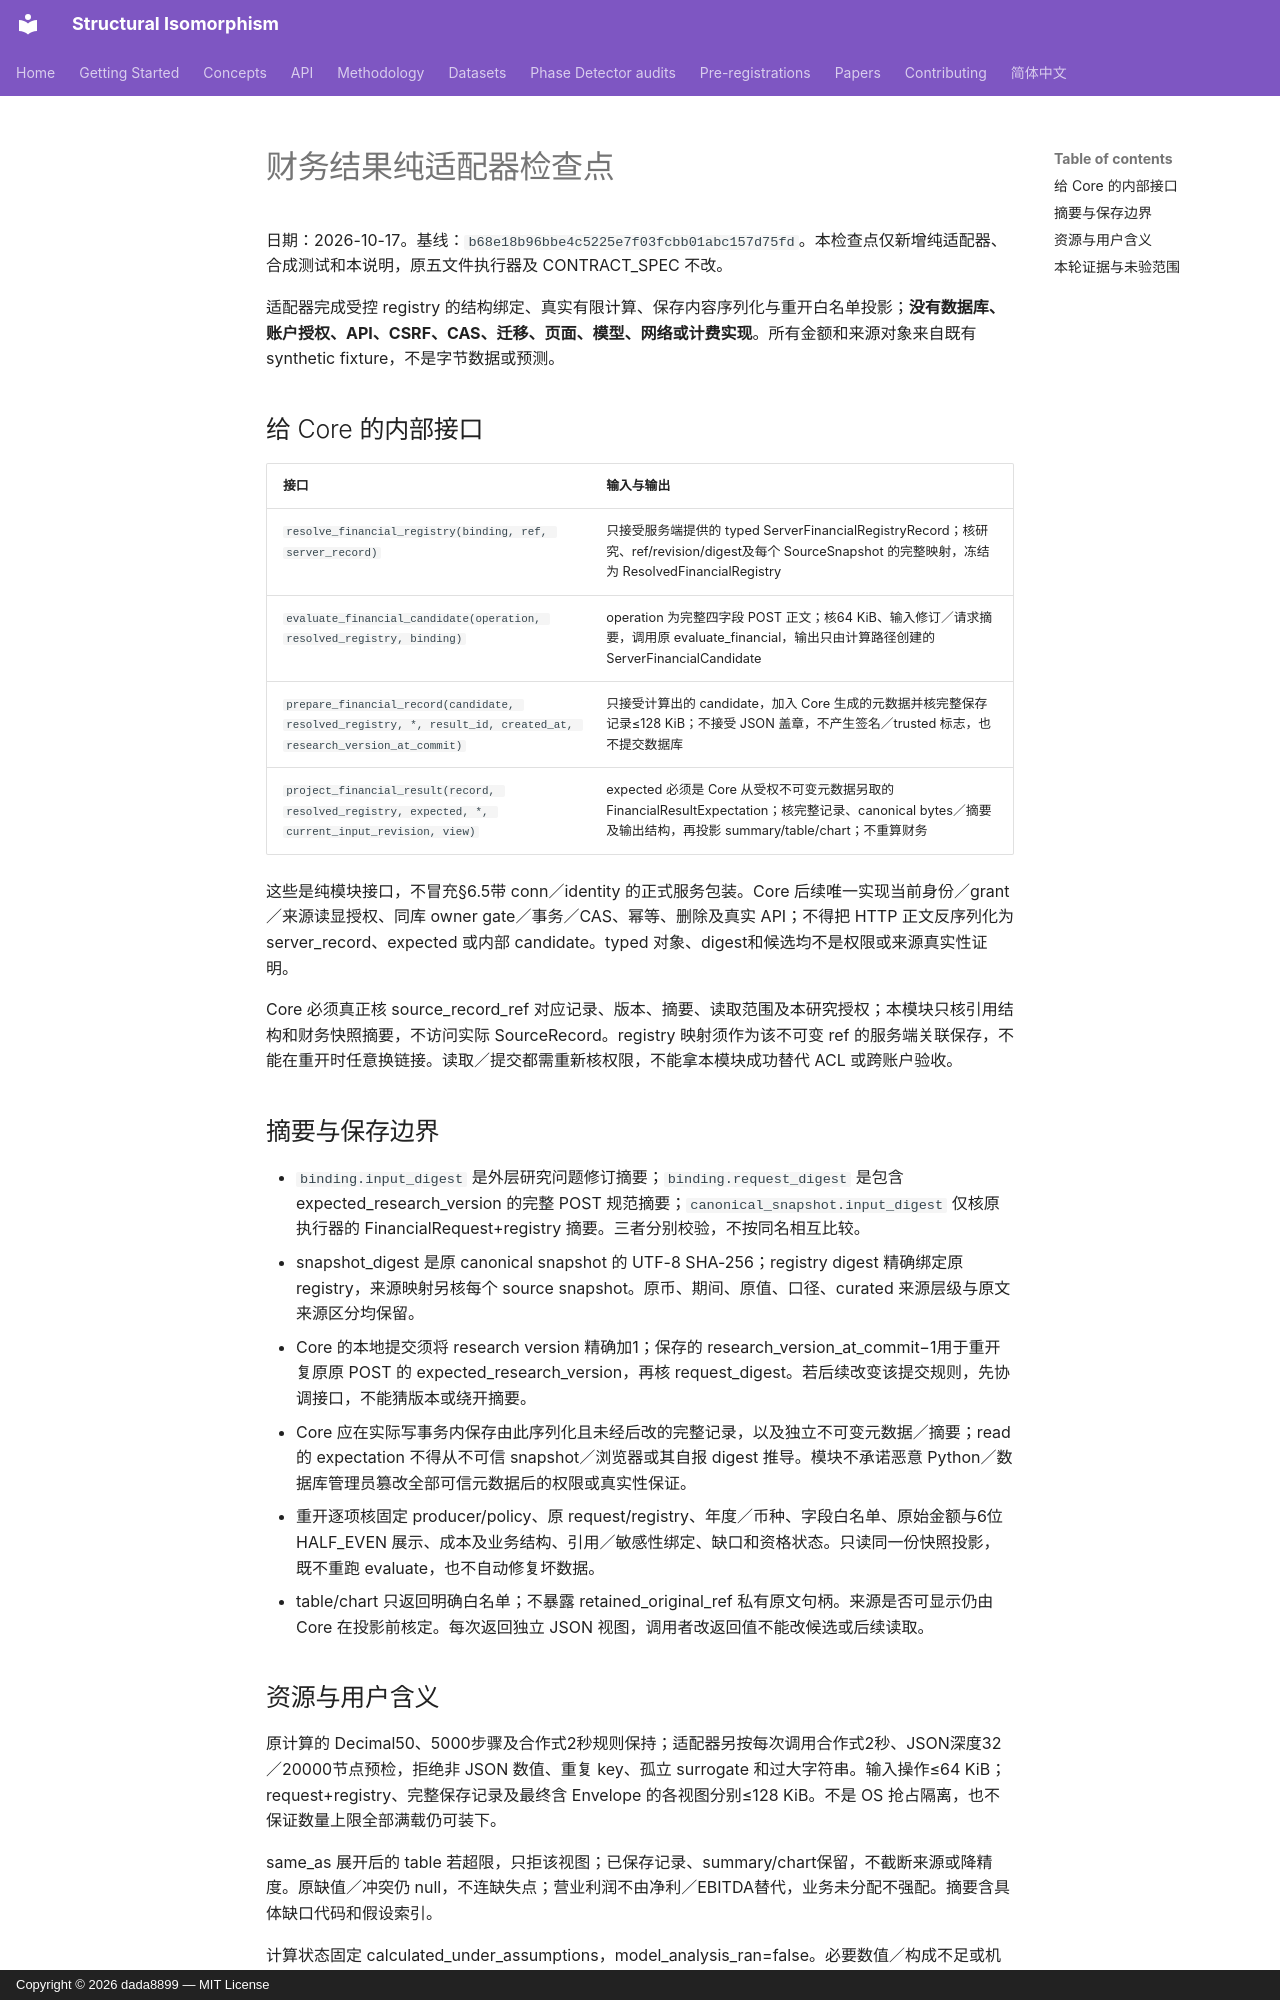

repository: dada8899/structural-isomorphism · page: rebuild/FINANCIAL_RESULT_ADAPTER/index.html · generator: mkdocs · copyright: Copyright © 2026 dada8899 — MIT License

# 财务结果纯适配器检查点

日期：2026-10-17。基线：`b68e18b96bbe4c5225e7f03fcbb01abc157d75fd`。本检查点仅新增纯适配器、合成测试和本说明，原五文件执行器及 CONTRACT_SPEC 不改。

适配器完成受控 registry 的结构绑定、真实有限计算、保存内容序列化与重开白名单投影；**没有数据库、账户授权、API、CSRF、CAS、迁移、页面、模型、网络或计费实现**。所有金额和来源对象来自既有 synthetic fixture，不是字节数据或预测。

## 给 Core 的内部接口

| 接口 | 输入与输出 |
| --- | --- |
| `resolve_financial_registry(binding, ref, server_record)` | 只接受服务端提供的 typed ServerFinancialRegistryRecord；核研究、ref/revision/digest及每个 SourceSnapshot 的完整映射，冻结为 ResolvedFinancialRegistry |
| `evaluate_financial_candidate(operation, resolved_registry, binding)` | operation 为完整四字段 POST 正文；核64 KiB、输入修订／请求摘要，调用原 evaluate_financial，输出只由计算路径创建的 ServerFinancialCandidate |
| `prepare_financial_record(candidate, resolved_registry, *, result_id, created_at, research_version_at_commit)` | 只接受计算出的 candidate，加入 Core 生成的元数据并核完整保存记录≤128 KiB；不接受 JSON 盖章，不产生签名／trusted 标志，也不提交数据库 |
| `project_financial_result(record, resolved_registry, expected, *, current_input_revision, view)` | expected 必须是 Core 从受权不可变元数据另取的 FinancialResultExpectation；核完整记录、canonical bytes／摘要及输出结构，再投影 summary/table/chart；不重算财务 |

这些是纯模块接口，不冒充§6.5带 conn／identity 的正式服务包装。Core 后续唯一实现当前身份／grant／来源读显授权、同库 owner gate／事务／CAS、幂等、删除及真实 API；不得把 HTTP 正文反序列化为 server_record、expected 或内部 candidate。typed 对象、digest和候选均不是权限或来源真实性证明。

Core 必须真正核 source_record_ref 对应记录、版本、摘要、读取范围及本研究授权；本模块只核引用结构和财务快照摘要，不访问实际 SourceRecord。registry 映射须作为该不可变 ref 的服务端关联保存，不能在重开时任意换链接。读取／提交都需重新核权限，不能拿本模块成功替代 ACL 或跨账户验收。

## 摘要与保存边界

- `binding.input_digest` 是外层研究问题修订摘要；`binding.request_digest` 是包含 expected_research_version 的完整 POST 规范摘要；`canonical_snapshot.input_digest` 仅核原执行器的 FinancialRequest+registry 摘要。三者分别校验，不按同名相互比较。
- snapshot_digest 是原 canonical snapshot 的 UTF-8 SHA-256；registry digest 精确绑定原 registry，来源映射另核每个 source snapshot。原币、期间、原值、口径、curated 来源层级与原文来源区分均保留。
- Core 的本地提交须将 research version 精确加1；保存的 research_version_at_commit−1用于重开复原原 POST 的 expected_research_version，再核 request_digest。若后续改变该提交规则，先协调接口，不能猜版本或绕开摘要。
- Core 应在实际写事务内保存由此序列化且未经后改的完整记录，以及独立不可变元数据／摘要；read 的 expectation 不得从不可信 snapshot／浏览器或其自报 digest 推导。模块不承诺恶意 Python／数据库管理员篡改全部可信元数据后的权限或真实性保证。
- 重开逐项核固定 producer/policy、原 request/registry、年度／币种、字段白名单、原始金额与6位 HALF_EVEN 展示、成本及业务结构、引用／敏感性绑定、缺口和资格状态。只读同一份快照投影，既不重跑 evaluate，也不自动修复坏数据。
- table/chart 只返回明确白名单；不暴露 retained_original_ref 私有原文句柄。来源是否可显示仍由 Core 在投影前核定。每次返回独立 JSON 视图，调用者改返回值不能改候选或后续读取。
